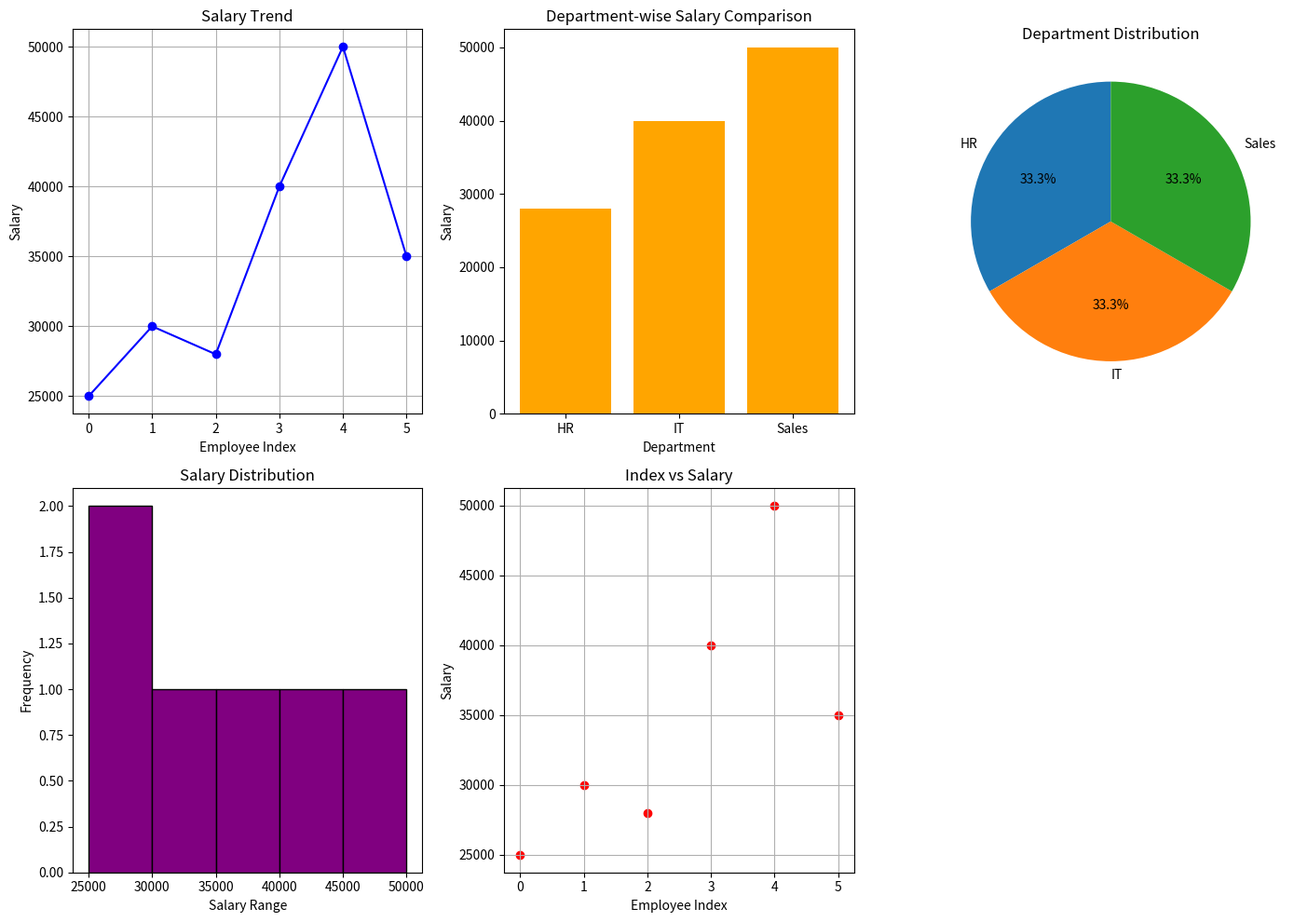

Reproduce this figure in Python.
import numpy as np
import pandas as pd
import matplotlib.pyplot as plt

salaries = np.array([25000, 30000, 28000, 40000, 50000, 35000])
departments = ["HR", "IT", "HR", "IT", "Sales", "Sales"]

df = pd.DataFrame({
    "Department": departments,
    "Salary": salaries
})

print(df)

plt.figure(figsize=(14, 10))

plt.subplot(2, 3, 1)
plt.plot(df["Salary"], marker='o', color='blue')
plt.title("Salary Trend")
plt.xlabel("Employee Index")
plt.ylabel("Salary")
plt.grid(True)

plt.subplot(2, 3, 2)
plt.bar(df["Department"], df["Salary"], color='orange')
plt.title("Department-wise Salary Comparison")
plt.xlabel("Department")
plt.ylabel("Salary")

plt.subplot(2, 3, 3)
dept_counts = df["Department"].value_counts()
plt.pie(dept_counts, labels=dept_counts.index, autopct='%1.1f%%', startangle=90)
plt.title("Department Distribution")

plt.subplot(2, 3, 4)
plt.hist(df["Salary"], bins=5, color='purple', edgecolor='black')
plt.title("Salary Distribution")
plt.xlabel("Salary Range")
plt.ylabel("Frequency")

plt.subplot(2, 3, 5)
plt.scatter(range(len(df["Salary"])), df["Salary"], color='red')
plt.title("Index vs Salary")
plt.xlabel("Employee Index")
plt.ylabel("Salary")
plt.grid(True)

plt.tight_layout()
plt.show()
